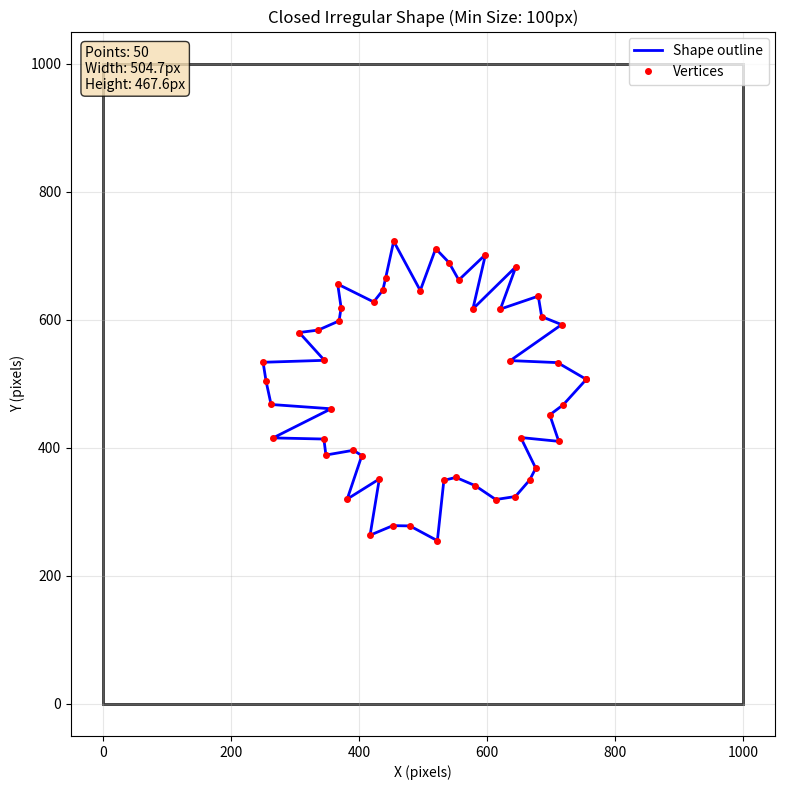
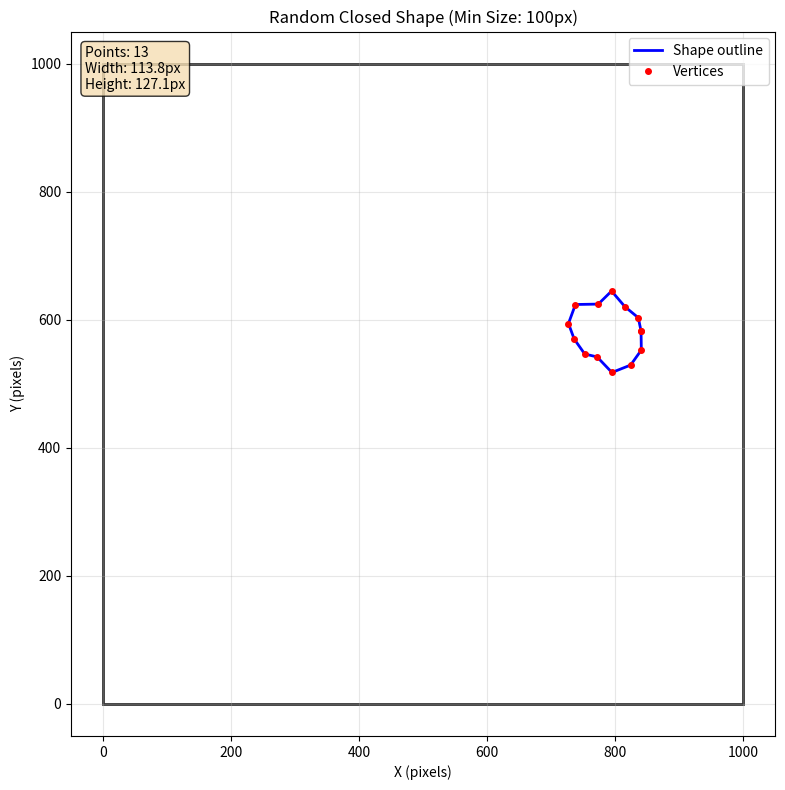

Write Python code to recreate these figures, in order.
import random
import math
import matplotlib.pyplot as plt
import matplotlib.patches as patches

def generate_closed_shape(num_points=8, center_x=500, center_y=500, avg_radius=200, irregularity=0.5, spikiness=0.3, min_size=100):
    """
    Generate coordinates for a closed irregular shape.
    
    Parameters:
    - num_points: Number of points in the shape (default: 8)
    - center_x, center_y: Center of the shape (default: 500, 500)
    - avg_radius: Average distance from center to points (default: 200)
    - irregularity: How irregular the shape is (0-1, default: 0.5)
    - spikiness: How spiky the shape is (0-1, default: 0.3)
    - min_size: Minimum dimension of the bounding box (default: 100)
    
    Returns:
    - List of (x, y) coordinates forming a closed shape
    """
    
    # Parameter validation
    irregularity = max(0, min(1, irregularity))
    spikiness = max(0, min(1, spikiness))
    num_points = max(3, num_points)  # Need at least 3 points for a closed shape
    
    # Ensure minimum size by adjusting radius if needed
    min_radius_required = min_size / 2
    avg_radius = max(avg_radius, min_radius_required)
    
    # Generate random angles around the circle
    angles = []
    angle_step = 2 * math.pi / num_points
    
    for i in range(num_points):
        angle = i * angle_step + random.uniform(-irregularity * 0.5, irregularity * 0.5) * angle_step
        angles.append(angle)
    
    # Sort angles to ensure convex-ish shape
    angles.sort()
    
    # Generate radii with some variation
    points = []
    for i in range(num_points):
        # Add spikiness and irregularity to radius
        radius = avg_radius * (1 + random.uniform(-spikiness, spikiness))
        
        # Calculate point coordinates
        x = center_x + radius * math.cos(angles[i])
        y = center_y + radius * math.sin(angles[i])
        
        # Ensure points stay within 0-1000 bounds
        x = max(0, min(1000, x))
        y = max(0, min(1000, y))
        
        points.append((x, y))
    
    # Ensure the shape meets minimum size requirement
    points = ensure_minimum_size(points, min_size)
    
    # Ensure the shape is closed by repeating the first point at the end
    points.append(points[0])
    
    return points

def ensure_minimum_size(points, min_size):
    """
    Ensure the shape has at least the minimum dimension in both x and y directions.
    """
    if not points:
        return points
    
    xs = [p[0] for p in points]
    ys = [p[1] for p in points]
    
    width = max(xs) - min(xs)
    height = max(ys) - min(ys)
    
    # If shape is too small, scale it up
    if width < min_size or height < min_size:
        scale_factor = max(min_size / width, min_size / height)
        
        # Calculate center
        center_x = (max(xs) + min(xs)) / 2
        center_y = (max(ys) + min(ys)) / 2
        
        # Scale points around center
        scaled_points = []
        for x, y in points:
            new_x = center_x + (x - center_x) * scale_factor
            new_y = center_y + (y - center_y) * scale_factor
            # Ensure points stay within bounds
            new_x = max(0, min(1000, new_x))
            new_y = max(0, min(1000, new_y))
            scaled_points.append((new_x, new_y))
        
        return scaled_points
    
    return points

def generate_random_shape(min_size=100):
    """
    Generate a random closed shape with random parameters.
    """
    num_points = random.randint(5, 15)
    center_x = random.randint(200, 800)
    center_y = random.randint(200, 800)
    avg_radius = random.randint(max(50, min_size//2), 300)
    
    return generate_closed_shape(
        num_points=num_points,
        center_x=center_x,
        center_y=center_y,
        avg_radius=avg_radius,
        irregularity=random.uniform(0.2, 0.8),
        spikiness=random.uniform(0.1, 0.5),
        min_size=min_size
    )

def plot_shape(shape_coords, square_size=1000, title="Generated Shape"):
    """
    Plot the shape inside a white square.
    
    Parameters:
    - shape_coords: List of (x, y) coordinates
    - square_size: Size of the square canvas (default: 1000)
    - title: Plot title
    """
    fig, ax = plt.subplots(figsize=(8, 8))
    
    # Create white square background
    square = patches.Rectangle((0, 0), square_size, square_size, 
                              linewidth=2, edgecolor='black', 
                              facecolor='white', alpha=0.8)
    ax.add_patch(square)
    
    # Extract x and y coordinates for plotting
    x_coords = [p[0] for p in shape_coords]
    y_coords = [p[1] for p in shape_coords]
    
    # Plot the shape
    ax.plot(x_coords, y_coords, 'b-', linewidth=2, label='Shape outline')
    ax.plot(x_coords, y_coords, 'ro', markersize=4, label='Vertices')
    
    # Set plot properties
    ax.set_xlim(-50, square_size + 50)
    ax.set_ylim(-50, square_size + 50)
    ax.set_aspect('equal')
    ax.set_title(title)
    ax.set_xlabel('X (pixels)')
    ax.set_ylabel('Y (pixels)')
    ax.grid(True, alpha=0.3)
    ax.legend()
    
    # Calculate and display shape statistics
    xs = [p[0] for p in shape_coords[:-1]]  # Exclude the closing point
    ys = [p[1] for p in shape_coords[:-1]]
    width = max(xs) - min(xs)
    height = max(ys) - min(ys)
    
    stats_text = f"Points: {len(shape_coords)-1}\nWidth: {width:.1f}px\nHeight: {height:.1f}px"
    ax.text(0.02, 0.98, stats_text, transform=ax.transAxes, verticalalignment='top',
            bbox=dict(boxstyle='round', facecolor='wheat', alpha=0.8))
    
    plt.tight_layout()
    plt.show()

# Example usage
if __name__ == "__main__":
    # Generate and plot a shape with minimum size 100px
    print("Generating shape with minimum size 100px...")
    shape_coords = generate_closed_shape(min_size=100, num_points=50)
    
    print("Shape coordinates:")
    for i, (x, y) in enumerate(shape_coords):
        print(f"Point {i}: ({x:.1f}, {y:.1f})")
    
    # Verify minimum size
    xs = [p[0] for p in shape_coords[:-1]]
    ys = [p[1] for p in shape_coords[:-1]]
    width = max(xs) - min(xs)
    height = max(ys) - min(ys)
    print(f"\nShape dimensions: {width:.1f}px × {height:.1f}px")
    print(f"Meets minimum size requirement: {width >= 100 and height >= 100}")
    
    # Plot the shape
    plot_shape(shape_coords, title="Closed Irregular Shape (Min Size: 100px)")
    
    # Generate and plot a random shape
    print("\n" + "="*50)
    print("Generating random shape...")
    random_shape = generate_random_shape(min_size=100)
    plot_shape(random_shape, title="Random Closed Shape (Min Size: 100px)")